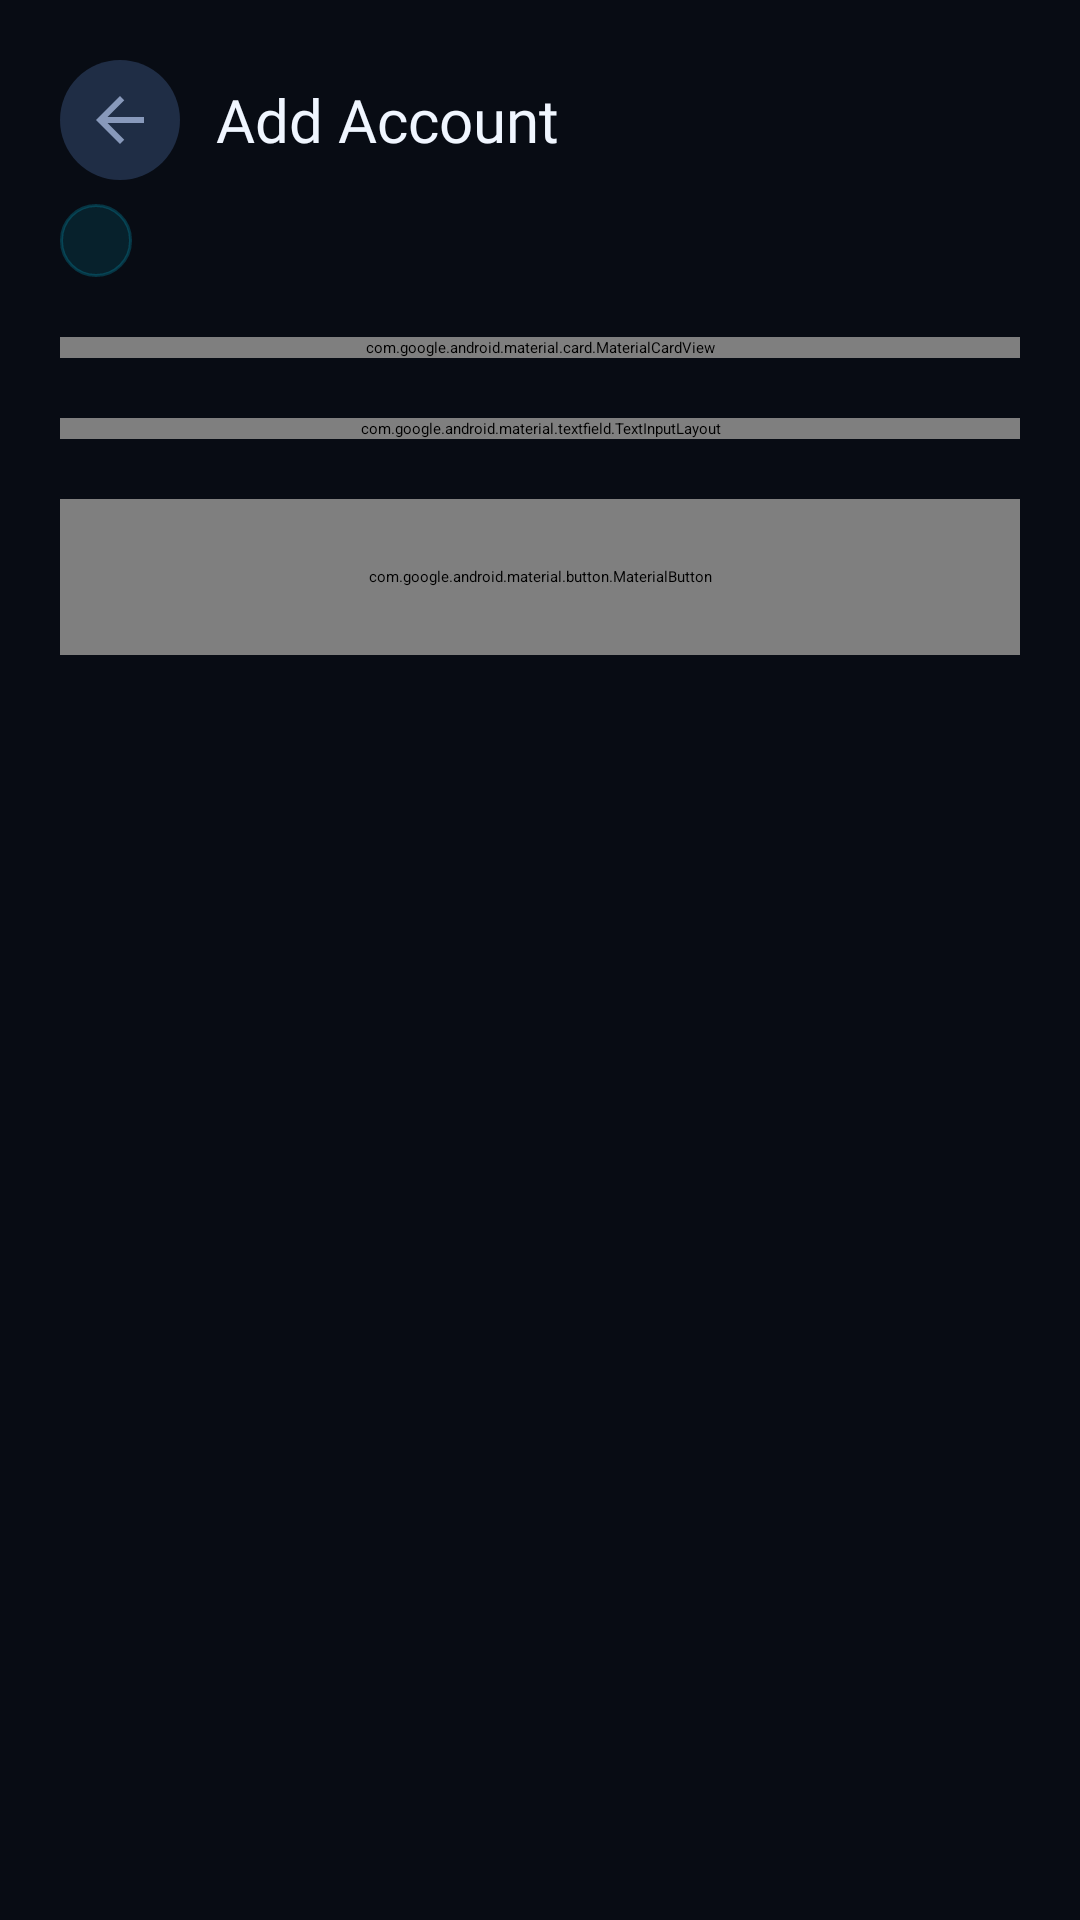

Reconstruct the res/layout file that produces this screen, plus the resources it refers to.
<!-- AndroidManifest.xml: application theme Theme.TelegramVault.Splash -->
<!-- res/layout/fragment_add_account.xml -->
<?xml version="1.0" encoding="utf-8"?>
<androidx.core.widget.NestedScrollView
    xmlns:android="http://schemas.android.com/apk/res/android"
    xmlns:app="http://schemas.android.com/apk/res-auto"
    android:layout_width="match_parent" android:layout_height="match_parent"
    android:background="@color/bg_primary" android:fillViewport="true">

    <LinearLayout android:layout_width="match_parent" android:layout_height="wrap_content"
        android:orientation="vertical" android:padding="20dp">

        
        <LinearLayout android:layout_width="match_parent" android:layout_height="wrap_content"
            android:orientation="horizontal" android:gravity="center_vertical"
            android:layout_marginBottom="8dp">
            <ImageView android:id="@+id/btnBack" android:layout_width="40dp" android:layout_height="40dp"
                android:src="@drawable/ic_arrow_back" android:tint="@color/text_secondary"
                android:background="@drawable/bg_icon_btn" android:padding="8dp"
                android:contentDescription="@string/back"/>
            <TextView android:layout_width="0dp" android:layout_height="wrap_content"
                android:layout_weight="1" android:layout_marginStart="12dp"
                android:text="@string/add_account" android:textSize="20sp"
                android:fontFamily="@font/inter_bold" android:textColor="@color/text_primary"/>
        </LinearLayout>

        <TextView android:id="@+id/tvStepIndicator"
            android:layout_width="wrap_content" android:layout_height="wrap_content"
            android:textSize="12sp" android:textColor="@color/accent_cyan"
            android:fontFamily="@font/inter_semibold" android:layout_marginBottom="20dp"
            android:background="@drawable/bg_step_chip"
            android:paddingHorizontal="12dp" android:paddingVertical="4dp"/>

        <ProgressBar android:id="@+id/progressBar"
            android:layout_width="wrap_content" android:layout_height="wrap_content"
            android:layout_gravity="center_horizontal"
            android:indeterminateTint="@color/accent_cyan"
            android:visibility="gone" android:layout_marginBottom="16dp"/>

        
        <LinearLayout android:id="@+id/stepPhone"
            android:layout_width="match_parent" android:layout_height="wrap_content"
            android:orientation="vertical">

            <com.google.android.material.card.MaterialCardView
                android:layout_width="match_parent" android:layout_height="wrap_content"
                app:cardCornerRadius="16dp" app:cardBackgroundColor="@color/surface_card"
                app:strokeColor="@color/accent_cyan" app:strokeWidth="1dp"
                app:cardElevation="0dp" android:layout_marginBottom="20dp">
                <LinearLayout android:layout_width="match_parent" android:layout_height="wrap_content"
                    android:orientation="vertical" android:padding="16dp">
                    <ImageView android:layout_width="40dp" android:layout_height="40dp"
                        android:src="@drawable/ic_phone" android:tint="@color/accent_cyan"
                        android:layout_marginBottom="10dp"/>
                    <TextView android:layout_width="wrap_content" android:layout_height="wrap_content"
                        android:text="Enter Your Phone Number" android:textSize="16sp"
                        android:fontFamily="@font/inter_bold" android:textColor="@color/text_primary"
                        android:layout_marginBottom="4dp"/>
                    <TextView android:layout_width="wrap_content" android:layout_height="wrap_content"
                        android:text="Telegram will send a verification code to this number"
                        android:textSize="13sp" android:textColor="@color/text_secondary"
                        android:lineSpacingMultiplier="1.5"/>
                </LinearLayout>
            </com.google.android.material.card.MaterialCardView>

            <com.google.android.material.textfield.TextInputLayout
                android:layout_width="match_parent" android:layout_height="wrap_content"
                android:hint="@string/enter_phone"
                style="@style/Widget.TelegramVault.TextInput"
                android:layout_marginBottom="12dp">
                <com.google.android.material.textfield.TextInputEditText
                    android:id="@+id/etPhone"
                    android:layout_width="match_parent" android:layout_height="wrap_content"
                    android:inputType="phone" android:textColor="@color/text_primary"/>
            </com.google.android.material.textfield.TextInputLayout>

            <TextView android:id="@+id/tvLearnApiId"
                android:layout_width="wrap_content" android:layout_height="wrap_content"
                android:text="@string/learn_how_to_get_api"
                android:textColor="@color/accent_cyan" android:textSize="12sp"
                android:visibility="gone"/>
        </LinearLayout>

        
        <LinearLayout android:id="@+id/stepCode"
            android:layout_width="match_parent" android:layout_height="wrap_content"
            android:orientation="vertical" android:visibility="gone">

            <TextView android:id="@+id/tvCodeHint"
                android:layout_width="wrap_content" android:layout_height="wrap_content"
                android:textSize="14sp" android:textColor="@color/text_secondary"
                android:layout_marginBottom="16dp" android:lineSpacingMultiplier="1.5"/>

            <com.google.android.material.textfield.TextInputLayout
                android:layout_width="match_parent" android:layout_height="wrap_content"
                android:hint="@string/enter_code"
                style="@style/Widget.TelegramVault.TextInput"
                android:layout_marginBottom="12dp">
                <com.google.android.material.textfield.TextInputEditText
                    android:id="@+id/etCode"
                    android:layout_width="match_parent" android:layout_height="wrap_content"
                    android:inputType="number" android:textSize="24sp"
                    android:letterSpacing="0.3" android:textColor="@color/text_primary"/>
            </com.google.android.material.textfield.TextInputLayout>
        </LinearLayout>

        
        <LinearLayout android:id="@+id/stepPassword"
            android:layout_width="match_parent" android:layout_height="wrap_content"
            android:orientation="vertical" android:visibility="gone">

            <TextView android:id="@+id/tvPasswordHint"
                android:layout_width="wrap_content" android:layout_height="wrap_content"
                android:textSize="13sp" android:textColor="@color/text_secondary"
                android:layout_marginBottom="16dp"/>

            <com.google.android.material.textfield.TextInputLayout
                android:layout_width="match_parent" android:layout_height="wrap_content"
                android:hint="@string/enter_password"
                style="@style/Widget.TelegramVault.TextInput"
                app:endIconMode="password_toggle"
                android:layout_marginBottom="12dp">
                <com.google.android.material.textfield.TextInputEditText
                    android:id="@+id/etPassword"
                    android:layout_width="match_parent" android:layout_height="wrap_content"
                    android:inputType="textPassword" android:textColor="@color/text_primary"/>
            </com.google.android.material.textfield.TextInputLayout>
        </LinearLayout>

        
        <LinearLayout android:id="@+id/stepRegister"
            android:layout_width="match_parent" android:layout_height="wrap_content"
            android:orientation="vertical" android:visibility="gone">

            <com.google.android.material.textfield.TextInputLayout
                android:layout_width="match_parent" android:layout_height="wrap_content"
                android:hint="@string/first_name"
                style="@style/Widget.TelegramVault.TextInput"
                android:layout_marginBottom="12dp">
                <com.google.android.material.textfield.TextInputEditText
                    android:id="@+id/etFirstName"
                    android:layout_width="match_parent" android:layout_height="wrap_content"
                    android:inputType="textPersonName" android:textColor="@color/text_primary"/>
            </com.google.android.material.textfield.TextInputLayout>

            <com.google.android.material.textfield.TextInputLayout
                android:layout_width="match_parent" android:layout_height="wrap_content"
                android:hint="@string/last_name"
                style="@style/Widget.TelegramVault.TextInput"
                android:layout_marginBottom="12dp">
                <com.google.android.material.textfield.TextInputEditText
                    android:id="@+id/etLastName"
                    android:layout_width="match_parent" android:layout_height="wrap_content"
                    android:inputType="textPersonName" android:textColor="@color/text_primary"/>
            </com.google.android.material.textfield.TextInputLayout>
        </LinearLayout>

        <com.google.android.material.button.MaterialButton
            android:id="@+id/btnNext"
            android:layout_width="match_parent" android:layout_height="52dp"
            android:text="@string/send_code"
            style="@style/Widget.TelegramVault.Button"
            android:layout_marginTop="8dp"/>
    </LinearLayout>
</androidx.core.widget.NestedScrollView>
<!-- resources referenced by this layout -->
<resources>
  <color name="accent_cyan">#00D4FF</color>
  <color name="bg_primary">#080C14</color>
  <color name="surface_card">#151E2E</color>
  <color name="text_primary">#F0F6FF</color>
  <color name="text_secondary">#8899BB</color>
  <!-- drawable bg_icon_btn (drawable) -->
  <?xml version="1.0" encoding="utf-8"?>
  <shape xmlns:android="http://schemas.android.com/apk/res/android" android:shape="oval">
      <solid android:color="#1F2D45"/>
      <corners android:radius="20dp"/>
  </shape>
  <!-- drawable bg_step_chip (drawable) -->
  <?xml version="1.0" encoding="utf-8"?>
  <shape xmlns:android="http://schemas.android.com/apk/res/android" android:shape="rectangle">
      <solid android:color="#1A00D4FF"/>
      <stroke android:width="1dp" android:color="#3300D4FF"/>
      <corners android:radius="20dp"/>
  </shape>
  <!-- drawable ic_arrow_back (drawable) -->
  <?xml version="1.0" encoding="utf-8"?>
  <vector xmlns:android="http://schemas.android.com/apk/res/android"
      android:width="24dp" android:height="24dp" android:viewportWidth="24" android:viewportHeight="24">
      <path android:fillColor="#8899BB" android:pathData="M20,11H7.83l5.59,-5.59L12,4l-8,8 8,8 1.41,-1.41L7.83,13H20v-2z"/>
  </vector>
  <string name="add_account">Add Account</string>
  <string name="back">Back</string>
  <string name="enter_code">Verification Code</string>
  <string name="enter_password">2FA Cloud Password</string>
  <string name="enter_phone">Phone Number (with country code)</string>
  <string name="first_name">First Name</string>
  <string name="last_name">Last Name</string>
  <string name="learn_how_to_get_api">How to get App ID and Hash?</string>
  <string name="send_code">Send Code</string>
  <style name="Widget.TelegramVault.TextInput" parent="Widget.MaterialComponents.TextInputLayout.OutlinedBox">
          <item name="boxCornerRadiusTopStart">12dp</item>
          <item name="boxCornerRadiusTopEnd">12dp</item>
          <item name="boxCornerRadiusBottomStart">12dp</item>
          <item name="boxCornerRadiusBottomEnd">12dp</item>
          <item name="boxStrokeColor">@color/text_input_stroke</item>
          <item name="boxBackgroundColor">@color/surface_input</item>
          <item name="hintTextColor">@color/text_hint</item>
      </style>
  <style name="Theme.TelegramVault.Splash" parent="Theme.SplashScreen">
          <item name="windowSplashScreenBackground">@color/space_deep</item>
          <item name="windowSplashScreenAnimatedIcon">@drawable/ic_vault_logo</item>
          <item name="windowSplashScreenAnimationDuration">600</item>
          <item name="postSplashScreenTheme">@style/Theme.TelegramVault</item>
      </style>
  <color name="space_deep">#080C14</color>
  <color name="surface_input">#1A2540</color>
  <color name="text_hint">#4A5568</color>
  <color name="accent_cyan_dark">#00A8CC</color>
  <color name="accent_purple">#7C3AED</color>
  <color name="accent_purple_dark">#5B21B6</color>
  <color name="white">#FFFFFF</color>
  <color name="error_red">#EF4444</color>
  <style name="Widget.TelegramVault.Card" parent="Widget.MaterialComponents.CardView">
          <item name="cardBackgroundColor">@color/surface_card</item>
          <item name="cardCornerRadius">16dp</item>
          <item name="cardElevation">0dp</item>
          <item name="strokeColor">@color/stroke_subtle</item>
          <item name="strokeWidth">1dp</item>
      </style>
  <style name="ShapeAppearance.TelegramVault.Medium" parent="">
          <item name="cornerFamily">rounded</item>
          <item name="cornerSize">12dp</item>
      </style>
  <style name="ShapeAppearance.TelegramVault.Large" parent="">
          <item name="cornerFamily">rounded</item>
          <item name="cornerSize">20dp</item>
      </style>
  <color name="stroke_subtle">#1F2D45</color>
</resources>
